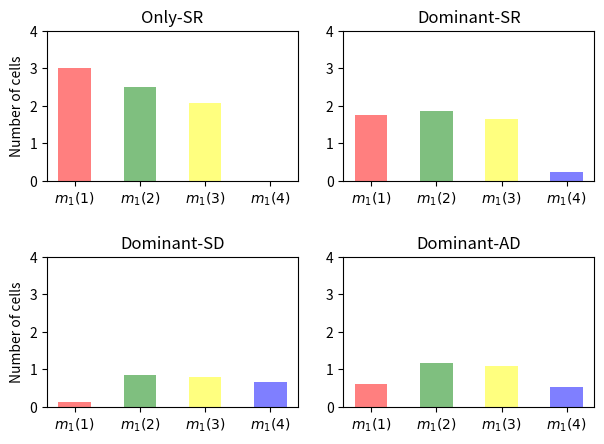

Source code (Python):

import numpy as np
from scipy.integrate import odeint
import matplotlib.pyplot as plt

''' Function definition '''

def cells_in_genealogy(pSR,pSD,pAD):
    Delta1 = mu1+nu1+l*pSD-l*pSR
    Delta2 = mu2+nu2+l*pSD-l*pSR
    Delta3 = mu3+nu3+l*pSD-l*pSR
    
    Lambda1 = nu1+l*pAD+2*l*pSD
    Lambda2 = nu2+l*pAD+2*l*pSD
    Lambda3 = nu3+l*pAD+2*l*pSD
    
    m11= Delta1**(-1)*(2*l*pSR+l*pAD)
    m12= Delta1**(-1)*(Delta2**(-1)*Lambda1*(2*l*pSR+l*pAD)+l*pAD+2*l*pSD)
    m13= Delta1**(-1)*Delta2**(-1)*Lambda1*(2*l*pSD+l*pAD+Lambda2*Delta3**(-1)*(2*l*pSR+l*pAD))
    m14= Delta1**(-1)*Delta2**(-1)*Delta3**(-1)*Lambda1*Lambda2*(2*l*pSD+l*pAD)

    return [m11,m12,m13,m14]

''' Parameter values '''

mu1=1
mu2=1
mu3=1

nu1=0.5
nu2=0.5
nu3=0.5

l=0.9

''' Calculation of the mean number of cells in the genealogy '''

Scenario_OnlySR_CellsGenealogy=cells_in_genealogy(1.0,0.0,0.0)
Scenario_DominantSR_CellsGenealogy=cells_in_genealogy(0.8,0.1,0.1)
Scenario_DominantSD_CellsGenealogy=cells_in_genealogy(0.1,0.8,0.1)
Scenario_DominantAD_CellsGenealogy=cells_in_genealogy(0.1,0.1,0.8)


''' Plot section '''


labels = (r'$m_1(1)$',r'$m_1(2)$',r'$m_1(3)$',r'$m_1(4)$')
y_pos = 2*np.arange(len(labels))

fig, axs = plt.subplots(2, 2)

axs[0,0].bar(y_pos,Scenario_OnlySR_CellsGenealogy,align='center',alpha=0.5,width=1.0,color=['red','green','yellow','blue'])
axs[0,0].set_xticks(y_pos)
axs[0,0].set_xticklabels(labels)
axs[0,0].set_ylabel('Number of cells')
axs[0,0].set_title('Only-SR')
axs[0,0].set_ylim(0,4)

axs[0,1].bar(y_pos,Scenario_DominantSR_CellsGenealogy,align='center',alpha=0.5,width=1.0,color=['red','green','yellow','blue'])
axs[0,1].set_xticks(y_pos)
axs[0,1].set_xticklabels(labels)

axs[0,1].set_title('Dominant-SR')
axs[0,1].set_ylim(0,4)

axs[1,0].bar(y_pos,Scenario_DominantSD_CellsGenealogy,align='center',alpha=0.5,width=1.0,color=['red','green','yellow','blue'])
axs[1,0].set_xticks(y_pos)
axs[1,0].set_xticklabels(labels)
axs[1,0].set_ylabel('Number of cells')
axs[1,0].set_title('Dominant-SD')
axs[1,0].set_ylim(0,4)

axs[1,1].bar(y_pos,Scenario_DominantAD_CellsGenealogy,align='center',alpha=0.5,width=1.0,color=['red','green','yellow','blue'])
axs[1,1].set_xticks(y_pos)
axs[1,1].set_xticklabels(labels)
axs[1,1].set_title('Dominant-AD')
axs[1,1].set_ylim(0,4)

fig.tight_layout(pad=2.0)

plt.show()
